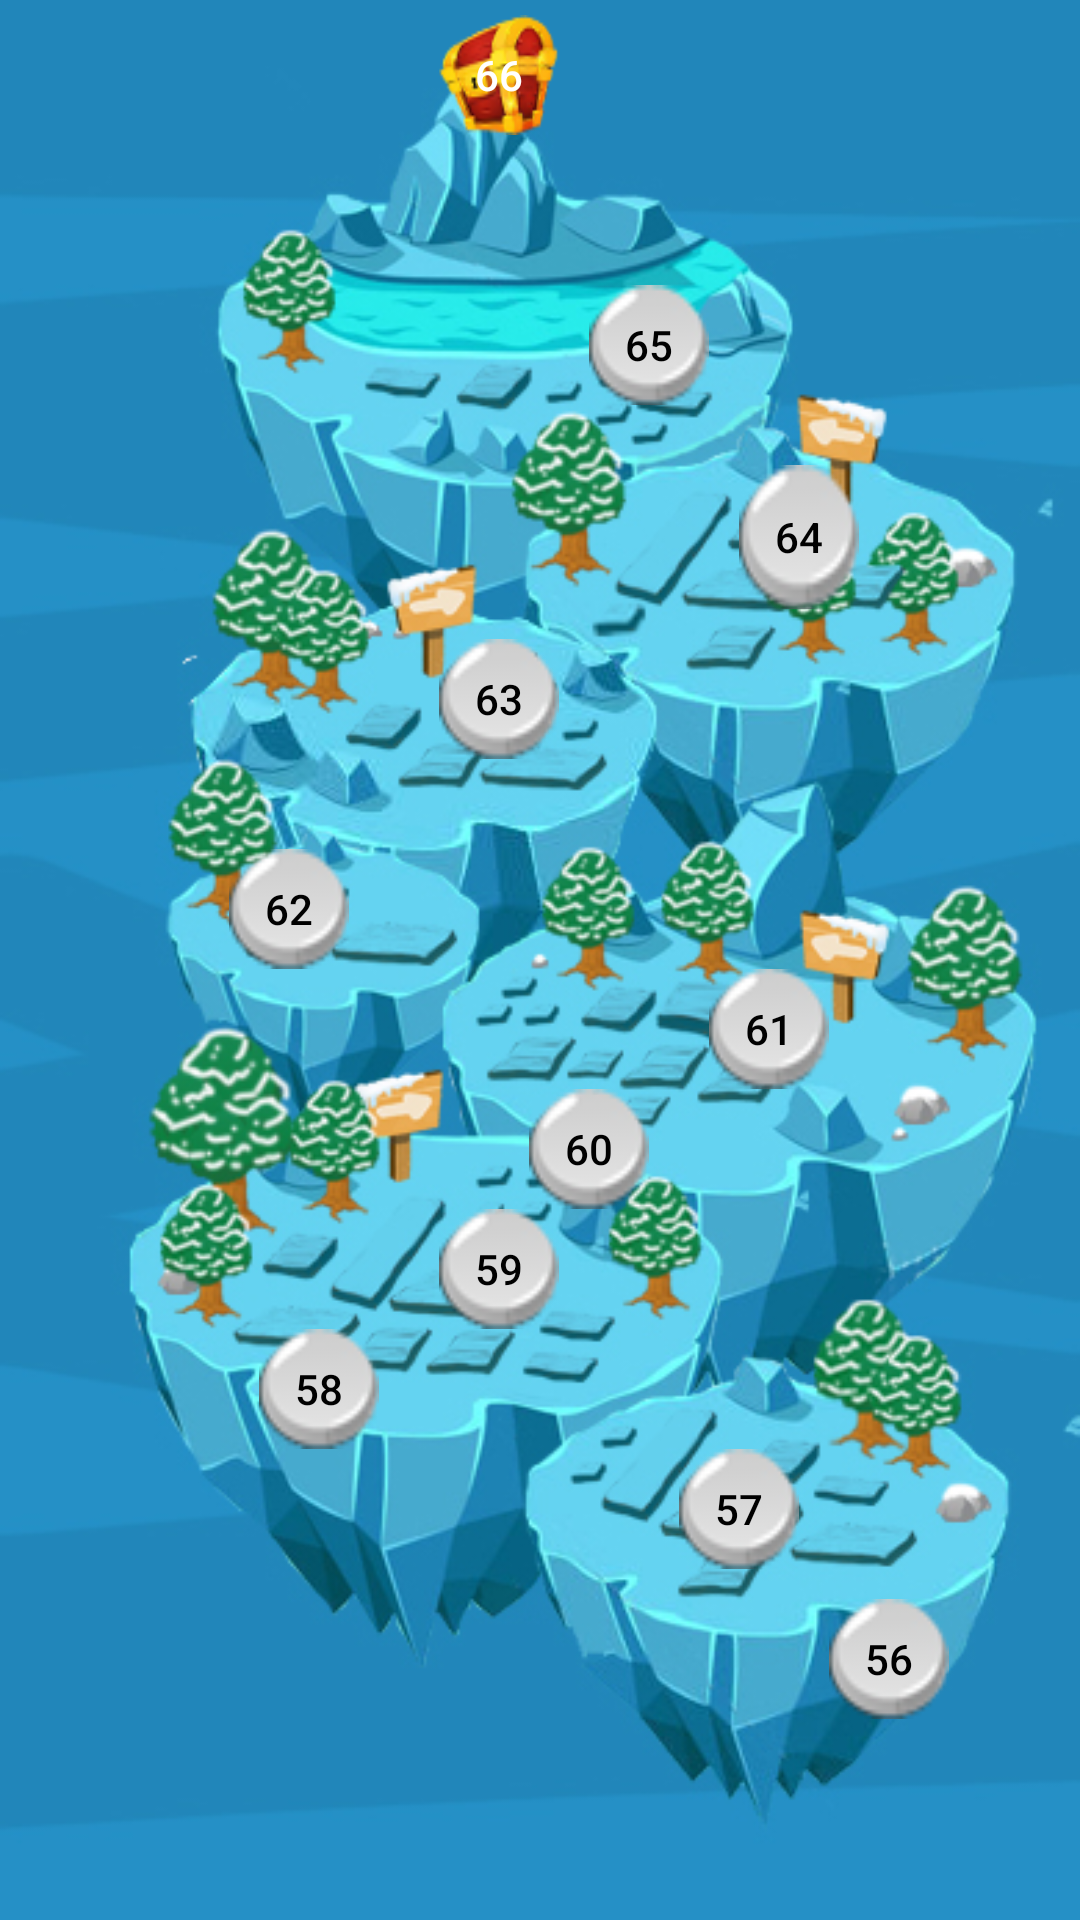

This screen was rendered from an Android layout file. Write that file and the resources it references.
<!-- AndroidManifest.xml: application theme AppTheme -->
<!-- res/layout/activity_lvl_overview6.xml -->
<?xml version="1.0" encoding="utf-8"?>
<androidx.constraintlayout.widget.ConstraintLayout xmlns:android="http://schemas.android.com/apk/res/android"
    xmlns:app="http://schemas.android.com/apk/res-auto"
    xmlns:tools="http://schemas.android.com/tools"
    android:layout_width="match_parent"
    android:layout_height="match_parent"
    android:background="@drawable/icewald_lvl_map"
    tools:context=".LvlOverview">

    <TableLayout
        android:layout_width="408dp"
        android:layout_height="731dp"
        app:layout_constraintBottom_toBottomOf="parent"
        app:layout_constraintEnd_toEndOf="parent"
        app:layout_constraintStart_toStartOf="parent"
        app:layout_constraintTop_toTopOf="parent">

        <TableRow
            android:layout_width="match_parent"
            android:layout_height="match_parent">

            <LinearLayout
                android:layout_width="match_parent"
                android:layout_height="match_parent"
                android:orientation="vertical">

                <Button
                    android:id="@+id/buttonlvl66"
                    android:layout_width="40dp"
                    android:layout_height="40dp"
                    android:layout_marginLeft="170dp"
                    android:layout_marginTop="50dp"
                    android:background="@drawable/treasure"
                    android:drawablePadding="10dp"
                    android:text="66"
                    android:textColor="#FFFFFF" />

                <Button
                    android:id="@+id/buttonlvl65"
                    android:layout_width="40dp"
                    android:layout_height="40dp"
                    android:layout_marginLeft="220dp"
                    android:layout_marginTop="50dp"
                    android:background="@drawable/ckeckpoint_1"
                    android:drawablePadding="10dp"
                    android:text="65"
                    android:textColor="#000000" />

                <Button
                    android:id="@+id/buttonlvl64"
                    android:layout_width="40dp"
                    android:layout_height="48dp"
                    android:layout_marginLeft="270dp"
                    android:layout_marginTop="20dp"
                    android:background="@drawable/ckeckpoint_1"
                    android:text="64"
                    android:textColor="#000000" />
            </LinearLayout>
        </TableRow>

        <TableRow
            android:layout_width="match_parent"
            android:layout_height="match_parent">

            <LinearLayout
                android:layout_width="match_parent"
                android:layout_height="match_parent"
                android:orientation="vertical">

                <Button
                    android:id="@+id/buttonlvl63"
                    android:layout_width="40dp"
                    android:layout_height="40dp"

                    android:layout_marginLeft="170dp"
                    android:layout_marginTop="10dp"
                    android:background="@drawable/ckeckpoint_1"
                    android:drawablePadding="10dp"
                    android:text="63"
                    android:textColor="#000000" />

                <Button
                    android:id="@+id/buttonlvl62"
                    android:layout_width="40dp"
                    android:layout_height="40dp"
                    android:layout_marginLeft="100dp"
                    android:layout_marginTop="30dp"
                    android:background="@drawable/ckeckpoint_1"
                    android:drawablePadding="10dp"
                    android:text="62"
                    android:textColor="#000000" />

                <Button
                    android:id="@+id/buttonlvl61"
                    android:layout_width="40dp"
                    android:layout_height="40dp"
                    android:layout_marginLeft="260dp"
                    android:background="@drawable/ckeckpoint_1"
                    android:drawablePadding="10dp"
                    android:text="61"
                    android:textColor="#000000" />

            </LinearLayout>
        </TableRow>

        <TableRow
            android:layout_width="match_parent"
            android:layout_height="match_parent">

            <LinearLayout
                android:layout_width="match_parent"
                android:layout_height="match_parent"
                android:orientation="vertical">

                <Button
                    android:id="@+id/buttonlvl60"
                    android:layout_width="40dp"
                    android:layout_height="40dp"
                    android:layout_marginLeft="200dp"
                    android:background="@drawable/ckeckpoint_1"
                    android:text="60"
                    android:textColor="#000000" />

                <Button
                    android:id="@+id/buttonlvl59"
                    android:layout_width="40dp"
                    android:layout_height="40dp"
                    android:layout_marginLeft="170dp"
                    android:background="@drawable/ckeckpoint_1"
                    android:drawablePadding="10dp"
                    android:text="59"
                    android:textColor="#000000" />

                <Button
                    android:id="@+id/buttonlvl58"

                    android:layout_width="40dp"
                    android:layout_height="40dp"
                    android:layout_marginLeft="110dp"
                    android:background="@drawable/ckeckpoint_1"
                    android:drawablePadding="10dp"
                    android:text="58"
                    android:textColor="#000000" />
            </LinearLayout>
        </TableRow>

        <TableRow
            android:layout_width="match_parent"
            android:layout_height="match_parent">

            <LinearLayout
                android:layout_width="match_parent"
                android:layout_height="match_parent"
                android:orientation="vertical">

                <Button
                    android:id="@+id/buttonlvl57"
                    android:layout_width="40dp"
                    android:layout_height="40dp"
                    android:layout_marginLeft="250dp"
                    android:background="@drawable/ckeckpoint_1"
                    android:drawablePadding="10dp"
                    android:text="57"
                    android:textColor="#000000" />

                <Button
                    android:id="@+id/buttonlvl56"
                    android:layout_width="40dp"
                    android:layout_height="40dp"
                    android:layout_marginLeft="300dp"
                    android:layout_marginTop="10dp"
                    android:background="@drawable/ckeckpoint_1"
                    android:text="56"
                    android:textColor="#000000" />
            </LinearLayout>
        </TableRow>
    </TableLayout>

</androidx.constraintlayout.widget.ConstraintLayout>
<!-- resources referenced by this layout -->
<resources>
  <!-- drawable ckeckpoint_1: png bitmap (drawable-v24, 2666 bytes) -->
  <!-- drawable icewald_lvl_map: jpg bitmap (drawable-v24, 192355 bytes) -->
  <!-- drawable treasure: png bitmap (drawable-v24, 7911 bytes) -->
  <style name="AppTheme" parent="Theme.AppCompat.NoActionBar">
          
          <item name="colorPrimary">@color/cardview_shadow_start_color</item>
          <item name="colorPrimaryDark">@color/cardview_shadow_start_color</item>
          <item name="colorAccent">@color/colorAccent</item>
      </style>
  <color name="colorAccent">#03DAC5</color>
</resources>
